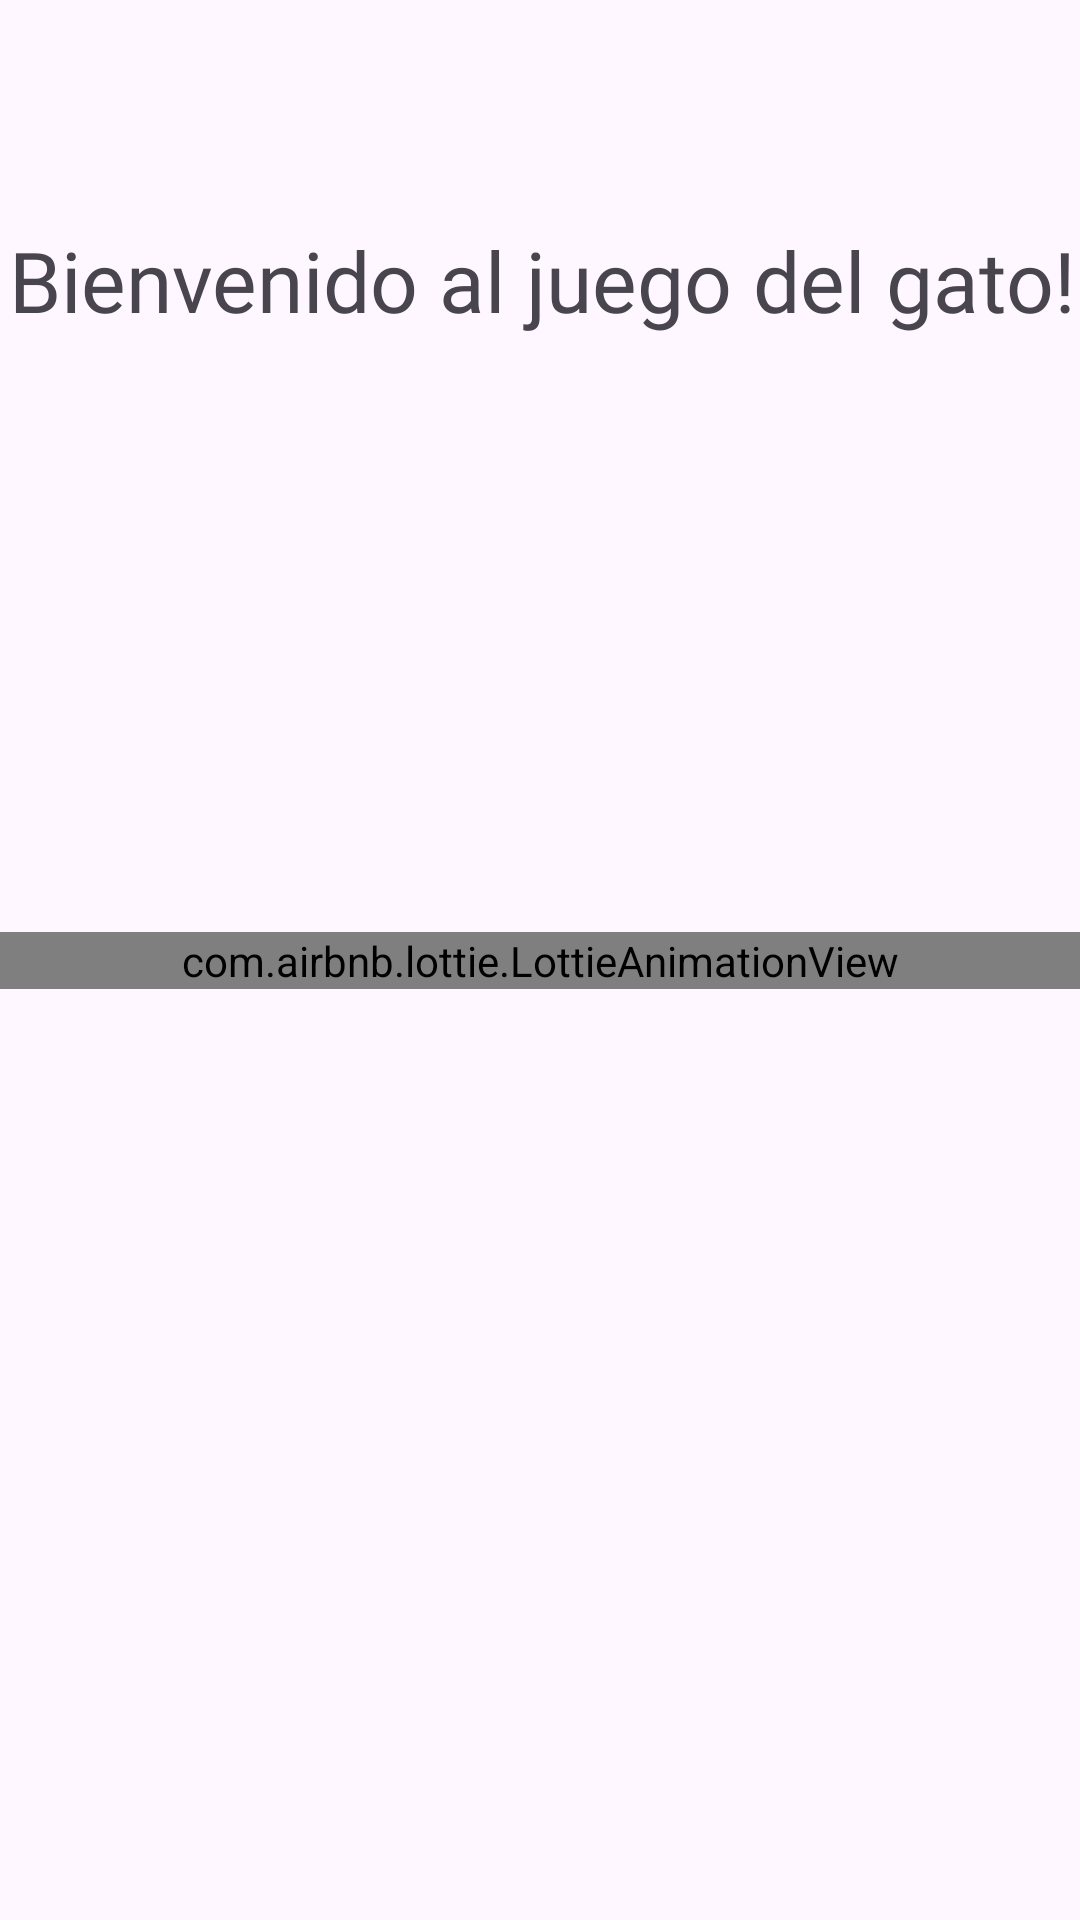

The Android layout XML behind this screen, and the referenced resources:
<!-- AndroidManifest.xml: application theme Theme.Juego_gato -->
<!-- res/layout/welcomeactivity.xml -->
<?xml version="1.0" encoding="utf-8"?>
<androidx.constraintlayout.widget.ConstraintLayout xmlns:android="http://schemas.android.com/apk/res/android"
    android:layout_width="match_parent"
    android:layout_height="match_parent"
    xmlns:app="http://schemas.android.com/apk/res-auto">

    <TextView
        android:id="@+id/welcome"
        android:layout_width="wrap_content"
        android:layout_height="wrap_content"
        android:text="Bienvenido al juego del gato!"
        android:textSize="28sp"
        android:fontFamily="@font/fuente"
        app:layout_constraintBottom_toBottomOf="parent"
        app:layout_constraintEnd_toEndOf="parent"
        app:layout_constraintHorizontal_bias="0.698"
        app:layout_constraintStart_toStartOf="parent"
        app:layout_constraintTop_toTopOf="parent"
        app:layout_constraintVertical_bias="0.124" />

    <TextView
        android:id="@+id/contador"
        android:layout_width="wrap_content"
        android:layout_height="wrap_content"
        android:textSize="20sp"
        app:layout_constraintStart_toStartOf="@+id/welcome"
        app:layout_constraintTop_toBottomOf="@+id/welcome"
        app:layout_constraintEnd_toEndOf="@+id/welcome"/>

    <com.airbnb.lottie.LottieAnimationView
        android:id="@+id/animationView"
        android:layout_width="match_parent"
        android:layout_height="wrap_content"
        app:lottie_rawRes="@raw/world"
        app:lottie_autoPlay="true"
        app:lottie_loop="true"
        app:layout_constraintStart_toStartOf="parent"
        app:layout_constraintEnd_toEndOf="parent"
        app:layout_constraintBottom_toBottomOf="parent"
        app:layout_constraintTop_toTopOf="parent"/>



</androidx.constraintlayout.widget.ConstraintLayout>
<!-- resources referenced by this layout -->
<resources>
  <style name="Theme.Juego_gato" parent="Base.Theme.Juego_gato" />
  <style name="Base.Theme.Juego_gato" parent="Theme.Material3.DayNight.NoActionBar">
          
          
      </style>
</resources>
